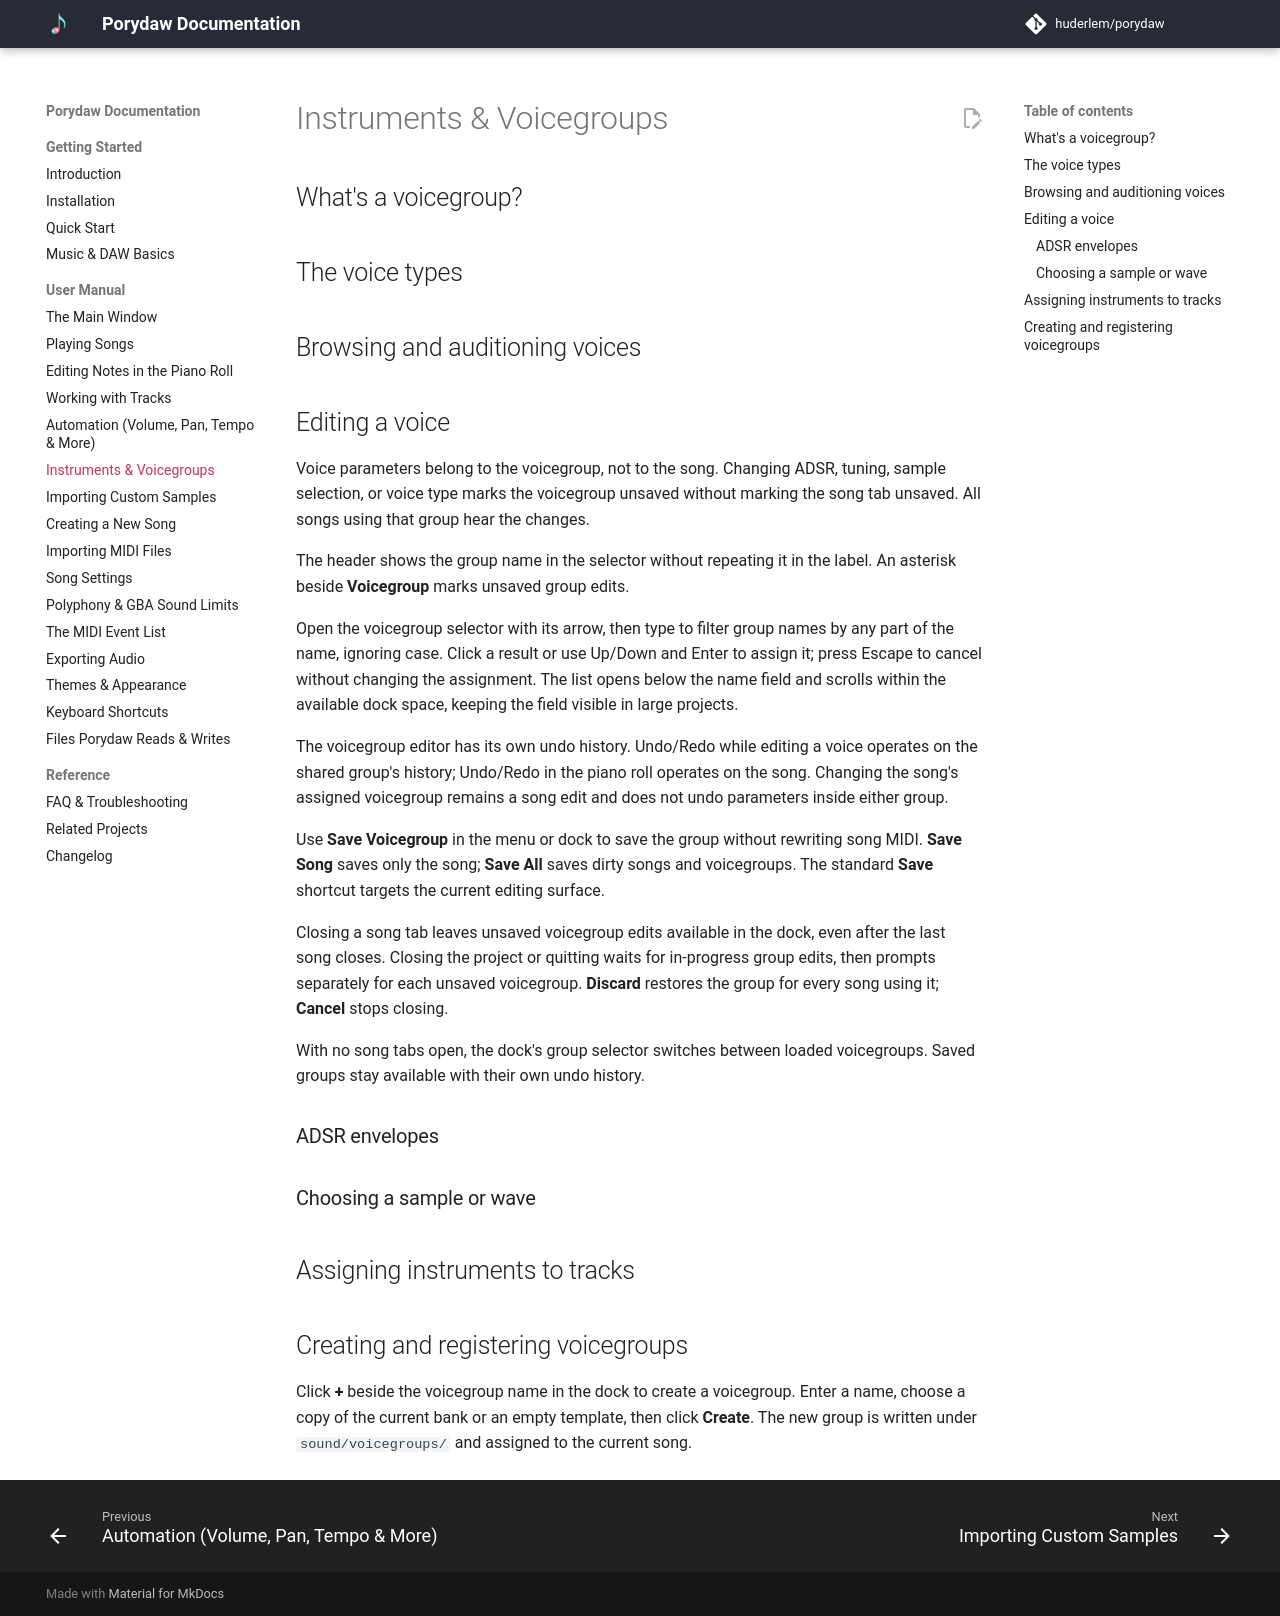

repository: Sp3cker/porydaw · page: manual/voicegroups/index.html · generator: mkdocs

# Instruments & Voicegroups

<!-- Likely the most-needed conceptual page after polyphony. Assume the
reader has never heard the word "voicegroup". -->

## What's a voicegroup?

<!-- TODO: The song's instrument bank — a numbered list of up to 128 voices;
a track's "instrument" setting is just an index into this list. Songs can
share voicegroups (edits affect every song using it — warn!). -->

## The voice types

<!-- TODO: Friendly table:
- Sampled (DirectSound) — a recording played at different pitches
- Square 1 / Square 2 — classic chiptune pulse channels
- Programmable wave — drawable waveform channel
- Noise — percussion/hiss channel
- Keysplit — different voices per key range (how drum kits work)
- Percussion — the every-key-is-a-different-sound variant
Which are "the GBA's built-in channels" vs. sampled — link to
[Polyphony](polyphony.md). -->

## Browsing and auditioning voices

<!-- TODO: The voicegroup dock; type icons, ADSR summary; click to audition;
used-by-this-song highlighting; "Show voice in voicegroup" from a note. -->

## Editing a voice

Voice parameters belong to the voicegroup, not to the song. Changing ADSR,
tuning, sample selection, or voice type marks the voicegroup unsaved without
marking the song tab unsaved. All songs using that group hear the changes.

The header shows the group name in the selector without repeating it in
the label. An asterisk beside **Voicegroup** marks unsaved group edits.

Open the voicegroup selector with its arrow, then type to filter group names
by any part of the name, ignoring case. Click a result or use Up/Down and
Enter to assign it; press Escape to cancel without changing the assignment.
The list opens below the name field and scrolls within the available dock
space, keeping the field visible in large projects.

The voicegroup editor has its own undo history. Undo/Redo while editing a
voice operates on the shared group's history; Undo/Redo in the piano roll
operates on the song. Changing the song's assigned voicegroup remains a song
edit and does not undo parameters inside either group.

Use **Save Voicegroup** in the menu or dock to save the group without
rewriting song MIDI. **Save Song** saves only the song; **Save All** saves
dirty songs and voicegroups. The standard **Save** shortcut targets the
current editing surface.

Closing a song tab leaves unsaved voicegroup edits available in the dock,
even after the last song closes. Closing the project or quitting waits for
in-progress group edits, then prompts separately for each unsaved voicegroup.
**Discard** restores the group for
every song using it; **Cancel** stops closing.

With no song tabs open, the dock's group selector switches between loaded
voicegroups. Saved groups stay available with their own undo history.

### ADSR envelopes

<!-- TODO: Attack/Decay/Sustain/Release in plain words with a picture;
the GBA's quantized envelope steps; PSG channels have coarser volume
levels than sampled voices. -->

### Choosing a sample or wave

<!-- TODO: The picker button: search filter, keysplit/sample/wave sections,
loop badges with rate/length details, audition-on-highlight through the
voice's own envelope; typing a symbol the scan didn't find still works. -->

## Assigning instruments to tracks

<!-- TODO: How a track picks its voice (program change / instrument
automation); changing instrument mid-song. -->

## Creating and registering voicegroups

Click **+** beside the voicegroup name in the dock to create a voicegroup.
Enter a name, choose a copy of the current bank or an empty template, then
click **Create**. The new group is written under `sound/voicegroups/` and
assigned to the current song.
